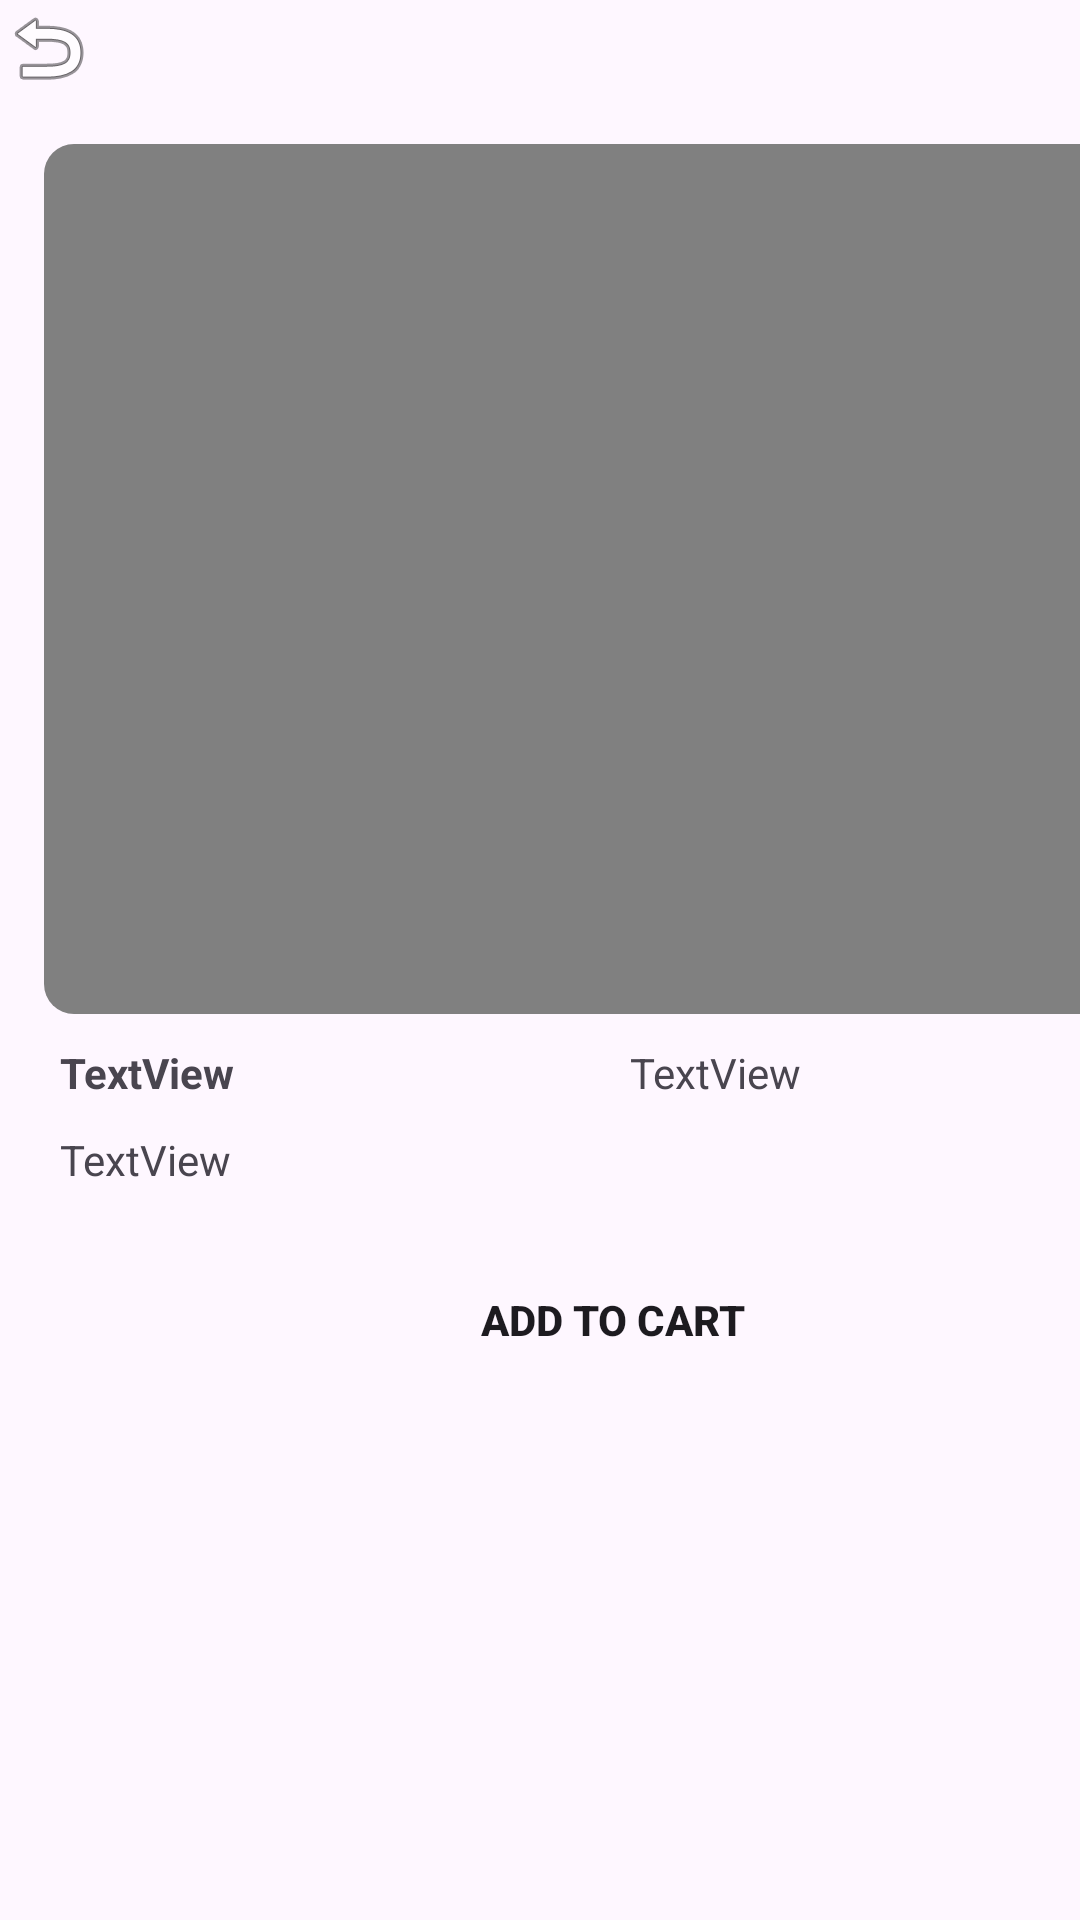

Reconstruct the res/layout file that produces this screen, plus the resources it refers to.
<!-- AndroidManifest.xml: application theme Theme.PRM_ShoppingProject -->
<!-- res/layout/activity_productdetail.xml -->
<?xml version="1.0" encoding="utf-8"?>
<androidx.constraintlayout.widget.ConstraintLayout xmlns:android="http://schemas.android.com/apk/res/android"
    xmlns:app="http://schemas.android.com/apk/res-auto"
    xmlns:tools="http://schemas.android.com/tools"
    android:layout_width="match_parent"
    android:layout_height="match_parent"
    android:id="@+id/productDetailScreen"
    tools:context=".ProductDetailActivity">

    <ScrollView
        android:layout_width="409dp"
        android:layout_height="729dp"
        tools:layout_editor_absoluteX="1dp"
        tools:layout_editor_absoluteY="1dp"
        tools:ignore="MissingConstraints">

        <LinearLayout
            android:layout_width="match_parent"
            android:layout_height="wrap_content"
            android:orientation="vertical" >

            <androidx.constraintlayout.widget.ConstraintLayout
                android:layout_width="match_parent"
                android:layout_height="match_parent">

                <ImageView
                    android:id="@+id/back_home"
                    android:layout_width="wrap_content"
                    android:layout_height="wrap_content"
                    app:srcCompat="@android:drawable/ic_menu_revert"
                    tools:layout_editor_absoluteX="16dp"
                    tools:layout_editor_absoluteY="14dp"
                    tools:ignore="MissingConstraints" />

                <View
                    android:id="@+id/view"
                    android:layout_width="380dp"
                    android:layout_height="290dp"
                    android:layout_margin="16dp"
                    android:layout_marginTop="16dp"
                    app:layout_constraintStart_toStartOf="parent"
                    app:layout_constraintEnd_toEndOf="parent"
                    android:background="@drawable/grey_background"
                    app:layout_constraintTop_toBottomOf="@+id/back_home"
                    tools:ignore="MissingConstraints" />

                <ImageView
                    android:id="@+id/image_product"
                    android:layout_width="350dp"
                    android:layout_height="250dp"
                    app:layout_constraintTop_toTopOf="@+id/view"
                    app:layout_constraintStart_toStartOf="@id/view"
                    app:layout_constraintEnd_toEndOf="@id/view"
                    app:layout_constraintBottom_toBottomOf="@id/view"
                    tools:src="@drawable/logo"
                    tools:layout_editor_absoluteX="34dp" />

                <LinearLayout
                    android:layout_width="match_parent"
                    android:layout_height="match_parent"
                    android:orientation="horizontal"
                    app:layout_constraintTop_toBottomOf="@id/image_product"
                    app:layout_constraintEnd_toEndOf="parent"
                    app:layout_constraintStart_toStartOf="parent"
                    android:layout_marginStart="20dp"
                    android:layout_marginEnd="20dp"
                    android:layout_marginTop="30dp">

                    <TextView
                        android:id="@+id/name_product"
                        android:layout_width="wrap_content"
                        android:layout_height="wrap_content"
                        android:textStyle="bold"
                        android:layout_weight="1"
                        android:text="TextView" />

                    <TextView
                        android:id="@+id/price_product"
                        android:layout_width="wrap_content"
                        android:layout_height="wrap_content"
                        android:layout_weight="1"
                        android:paddingStart="10dp"
                        android:text="TextView" />

                </LinearLayout>

            </androidx.constraintlayout.widget.ConstraintLayout>

            <TextView
                android:id="@+id/description_product"
                android:layout_width="match_parent"
                android:layout_height="wrap_content"
                android:text="TextView"
                android:layout_marginStart="20dp"
                android:layout_marginEnd="20dp"
                android:layout_marginTop="10dp" />

            <androidx.appcompat.widget.AppCompatButton
                android:layout_width="match_parent"
                android:layout_height="wrap_content"
                android:id="@+id/btn_addtoCard"
                android:text="Add to cart"
                android:layout_marginTop="20dp"
                android:layout_marginStart="20dp"
                android:layout_marginEnd="20dp"
                android:textStyle="bold"
                android:background="@drawable/btn_addtocart"/>

        </LinearLayout>
    </ScrollView>
</androidx.constraintlayout.widget.ConstraintLayout>
<!-- resources referenced by this layout -->
<resources>
  <!-- drawable grey_background (drawable) -->
  <?xml version="1.0" encoding="utf-8"?>
  <selector xmlns:android="http://schemas.android.com/apk/res/android">
  <item>
      <shape android:shape="rectangle">
              <solid android:color="@color/gray"/>
          <corners android:radius="10dp"/>
      </shape>
  </item>
  </selector>
  <!-- drawable logo: png bitmap (drawable, 8092 bytes) -->
  <style name="Theme.PRM_ShoppingProject" parent="Base.Theme.PRM_ShoppingProject" />
  <color name="gray">#FF808080</color>
  <style name="Base.Theme.PRM_ShoppingProject" parent="Theme.Material3.DayNight.NoActionBar">
          
          
      </style>
</resources>
